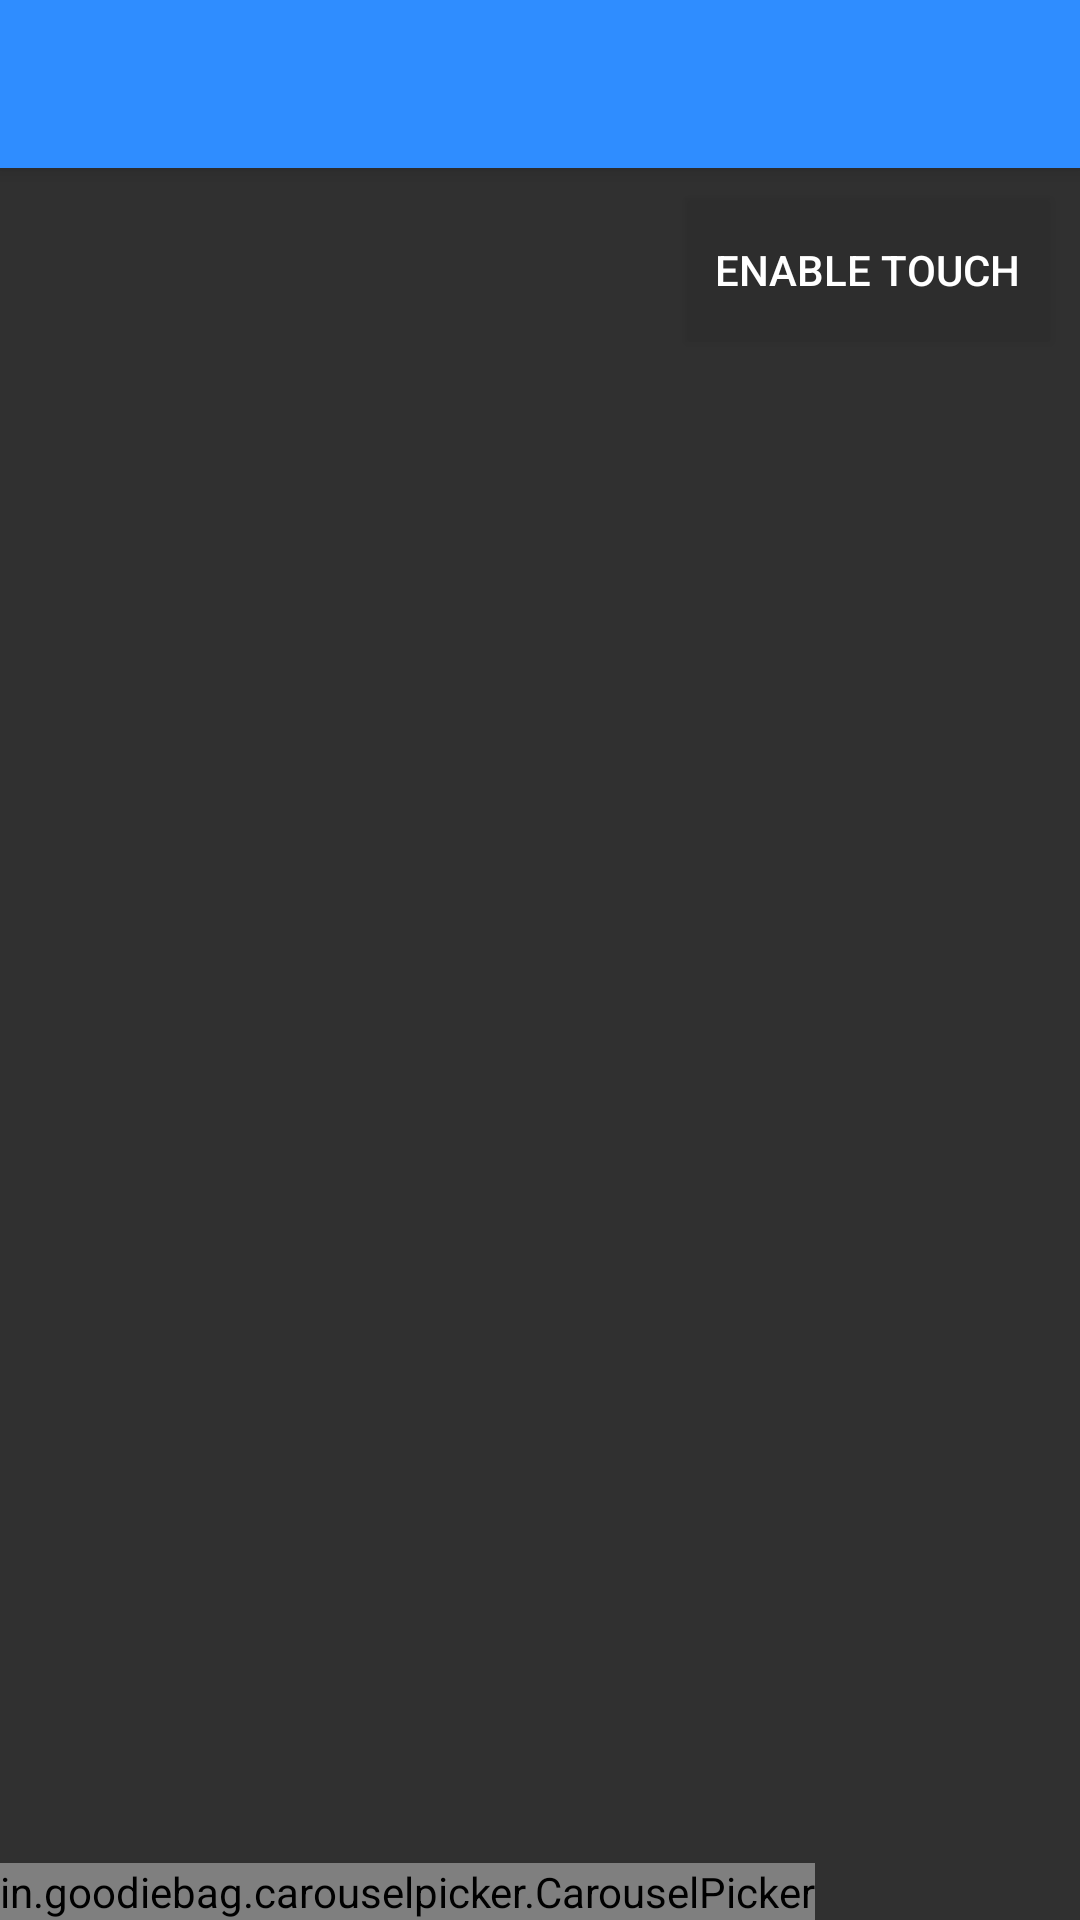

Android layout source for this screen:
<!-- AndroidManifest.xml: application theme AppTheme -->
<!-- res/layout/edit.xml -->
<?xml version="1.0" encoding="utf-8"?>
<RelativeLayout xmlns:android="http://schemas.android.com/apk/res/android"
    xmlns:app="http://schemas.android.com/apk/res-auto"
    android:layout_width="match_parent"
    android:layout_height="match_parent">
    <android.support.v7.widget.Toolbar
        android:id="@+id/toolbar"
        android:layout_width="match_parent"
        android:layout_height="?attr/actionBarSize"
        android:background="?attr/colorPrimary"
        android:backgroundTint="@color/blue"
        android:elevation="4dp" />
    <RelativeLayout
        android:id="@+id/skip"
        android:layout_width="match_parent"
        android:layout_height="match_parent"
        android:layout_below="@id/toolbar">
        <Button
            android:id="@+id/enableZooming"
            android:layout_height="wrap_content"
            android:layout_width="wrap_content"
            android:text="enable touch"
            android:layout_alignParentTop="true"
            android:layout_alignParentRight="true"
            android:layout_marginRight="10dp"
            android:layout_marginTop="10dp"
            android:paddingRight="10dp"
            android:paddingLeft="10dp"
            android:background="@color/blackTrans"/>

        <ImageView
            android:id="@+id/photo"
            android:layout_height="match_parent"
            android:layout_width="match_parent"
            android:scaleType="centerInside"/>
        <in.goodiebag.carouselpicker.CarouselPicker
            android:id="@+id/carousel"
            android:layout_width="wrap_content"
            android:layout_height="wrap_content"
            app:items_visible="three"
            android:layout_alignParentBottom="true"/>
    </RelativeLayout>
</RelativeLayout>
<!-- resources referenced by this layout -->
<resources>
  <color name="blackTrans">#602E2E2E</color>
  <color name="blue">#2F8DFF</color>
  <style name="AppTheme" parent="Theme.AppCompat.NoActionBar">
          
          <item name="colorPrimary">@color/colorPrimary</item>
          <item name="colorPrimaryDark">@color/colorPrimaryDark</item>
          <item name="colorAccent">@color/blue</item>
      </style>
  <color name="colorPrimary">#3F51B5</color>
  <color name="colorPrimaryDark">#303F9F</color>
</resources>
